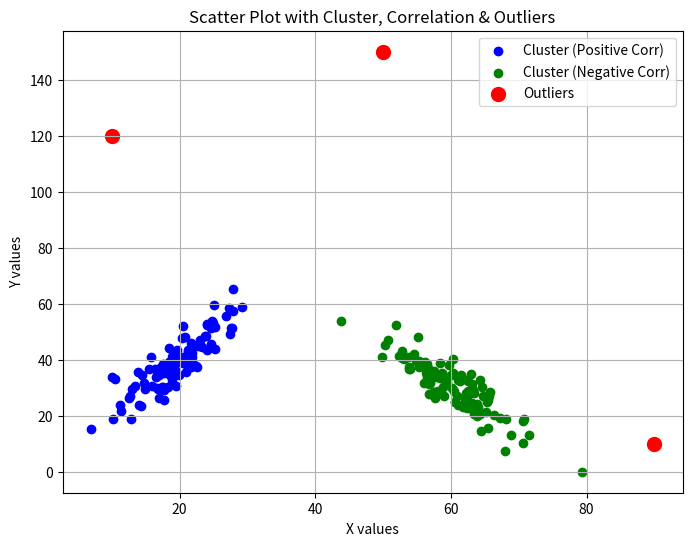

This figure's Python source:
import numpy as np
import matplotlib.pyplot as plt

np.random.seed(42)

# 🔵 Cluster 1 (positive correlation)
x1 = np.random.normal(20, 5, 100)
y1 = 2 * x1 + np.random.normal(0, 5, 100)

# 🟢 Cluster 2 (negative correlation)
x2 = np.random.normal(60, 5, 100)
y2 = -1.5 * x2 + 120 + np.random.normal(0, 5, 100)

# 🔴 Outliers
x_out = np.array([10, 90, 50])
y_out = np.array([120, 10, 150])

# Combine all data
x = np.concatenate([x1, x2, x_out])
y = np.concatenate([y1, y2, y_out])

# Plot
plt.figure(figsize=(8, 6))
plt.scatter(x1, y1, color='blue', label='Cluster (Positive Corr)')
plt.scatter(x2, y2, color='green', label='Cluster (Negative Corr)')
plt.scatter(x_out, y_out, color='red', s=100, label='Outliers')

plt.title("Scatter Plot with Cluster, Correlation & Outliers")
plt.xlabel("X values")
plt.ylabel("Y values")
plt.legend()
plt.grid(True)

plt.show()
